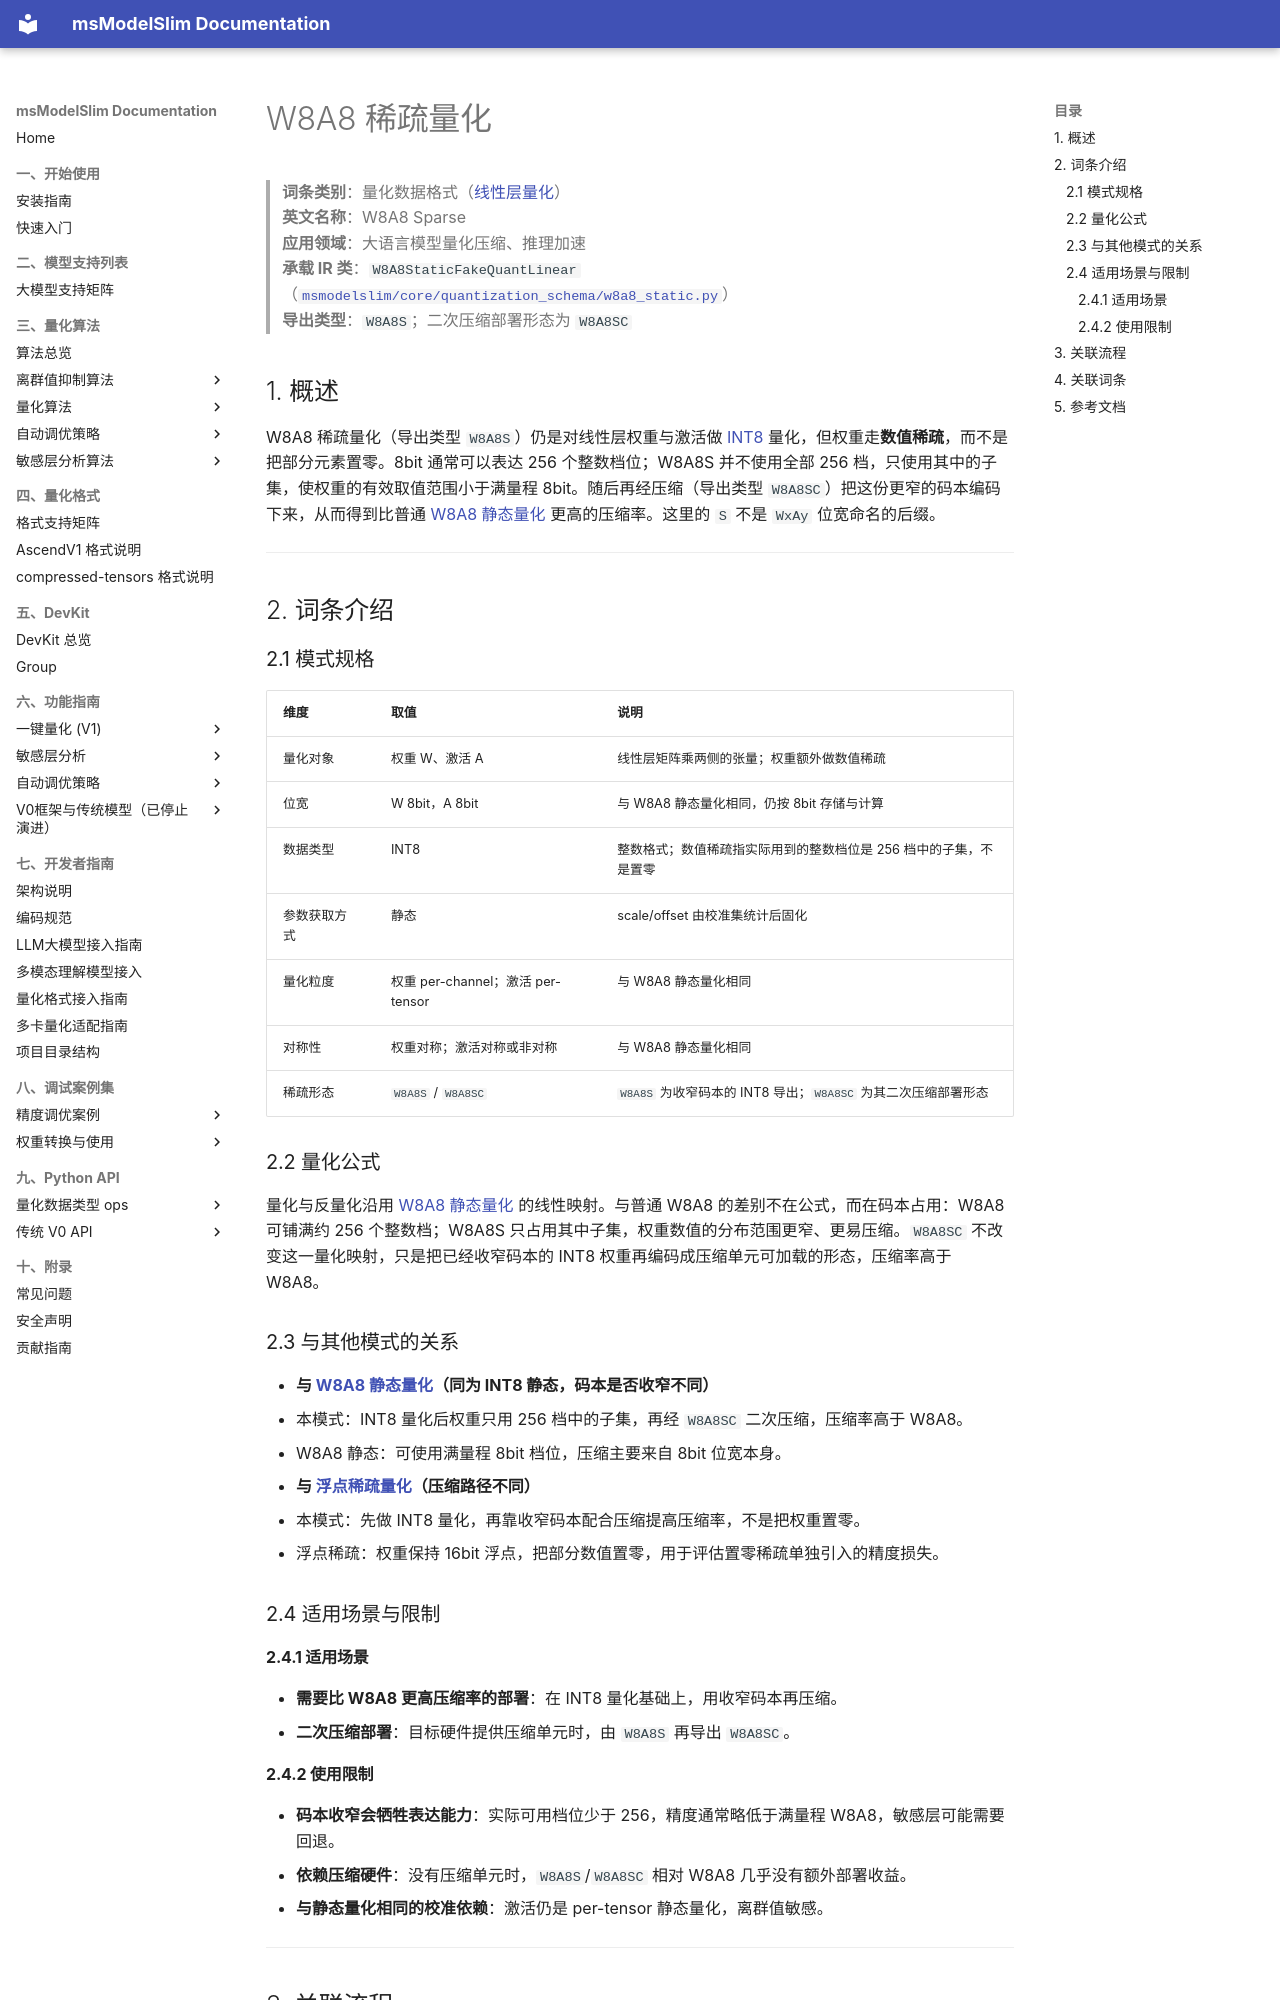

repository: Ascend/msmodelslim · page: zh/knowledge_base/quantization_schema/linear_layer_quantization/term_w8a8_sparse/index.html · generator: mkdocs

# W8A8 稀疏量化

> **词条类别**：量化数据格式（[线性层量化](README.md)）<br>
> **英文名称**：W8A8 Sparse<br>
> **应用领域**：大语言模型量化压缩、推理加速<br>
> **承载 IR 类**：`W8A8StaticFakeQuantLinear`（[`msmodelslim/core/quantization_schema/w8a8_static.py`](../../../../../msmodelslim/core/quantization_schema/w8a8_static.py)）<br>
> **导出类型**：`W8A8S`；二次压缩部署形态为 `W8A8SC`<br>

## 1. 概述

W8A8 稀疏量化（导出类型 `W8A8S`）仍是对线性层权重与激活做 [INT8](../../dtype_ops/term_int8.md) 量化，但权重走**数值稀疏**，而不是把部分元素置零。8bit 通常可以表达 256 个整数档位；W8A8S 并不使用全部 256 档，只使用其中的子集，使权重的有效取值范围小于满量程 8bit。随后再经压缩（导出类型 `W8A8SC`）把这份更窄的码本编码下来，从而得到比普通 [W8A8 静态量化](term_w8a8_static.md) 更高的压缩率。这里的 `S` 不是 `WxAy` 位宽命名的后缀。

---

## 2. 词条介绍

### 2.1 模式规格

| 维度 | 取值 | 说明 |
|------|------|------|
| 量化对象 | 权重 W、激活 A | 线性层矩阵乘两侧的张量；权重额外做数值稀疏 |
| 位宽 | W 8bit，A 8bit | 与 W8A8 静态量化相同，仍按 8bit 存储与计算 |
| 数据类型 | INT8 | 整数格式；数值稀疏指实际用到的整数档位是 256 档中的子集，不是置零 |
| 参数获取方式 | 静态 | scale/offset 由校准集统计后固化 |
| 量化粒度 | 权重 per-channel；激活 per-tensor | 与 W8A8 静态量化相同 |
| 对称性 | 权重对称；激活对称或非对称 | 与 W8A8 静态量化相同 |
| 稀疏形态 | `W8A8S` / `W8A8SC` | `W8A8S` 为收窄码本的 INT8 导出；`W8A8SC` 为其二次压缩部署形态 |

### 2.2 量化公式

量化与反量化沿用 [W8A8 静态量化](term_w8a8_static.md) 的线性映射。与普通 W8A8 的差别不在公式，而在码本占用：W8A8 可铺满约 256 个整数档；W8A8S 只占用其中子集，权重数值的分布范围更窄、更易压缩。`W8A8SC` 不改变这一量化映射，只是把已经收窄码本的 INT8 权重再编码成压缩单元可加载的形态，压缩率高于 W8A8。

### 2.3 与其他模式的关系

- **与 [W8A8 静态量化](term_w8a8_static.md)（同为 INT8 静态，码本是否收窄不同）**
  - 本模式：INT8 量化后权重只用 256 档中的子集，再经 `W8A8SC` 二次压缩，压缩率高于 W8A8。
  - W8A8 静态：可使用满量程 8bit 档位，压缩主要来自 8bit 位宽本身。

- **与 [浮点稀疏量化](term_float_sparse.md)（压缩路径不同）**
  - 本模式：先做 INT8 量化，再靠收窄码本配合压缩提高压缩率，不是把权重置零。
  - 浮点稀疏：权重保持 16bit 浮点，把部分数值置零，用于评估置零稀疏单独引入的精度损失。

### 2.4 适用场景与限制

#### 2.4.1 适用场景

- **需要比 W8A8 更高压缩率的部署**：在 INT8 量化基础上，用收窄码本再压缩。
- **二次压缩部署**：目标硬件提供压缩单元时，由 `W8A8S` 再导出 `W8A8SC`。

#### 2.4.2 使用限制

- **码本收窄会牺牲表达能力**：实际可用档位少于 256，精度通常略低于满量程 W8A8，敏感层可能需要回退。
- **依赖压缩硬件**：没有压缩单元时，`W8A8S`/`W8A8SC` 相对 W8A8 几乎没有额外部署收益。
- **与静态量化相同的校准依赖**：激活仍是 per-tensor 静态量化，离群值敏感。

---
